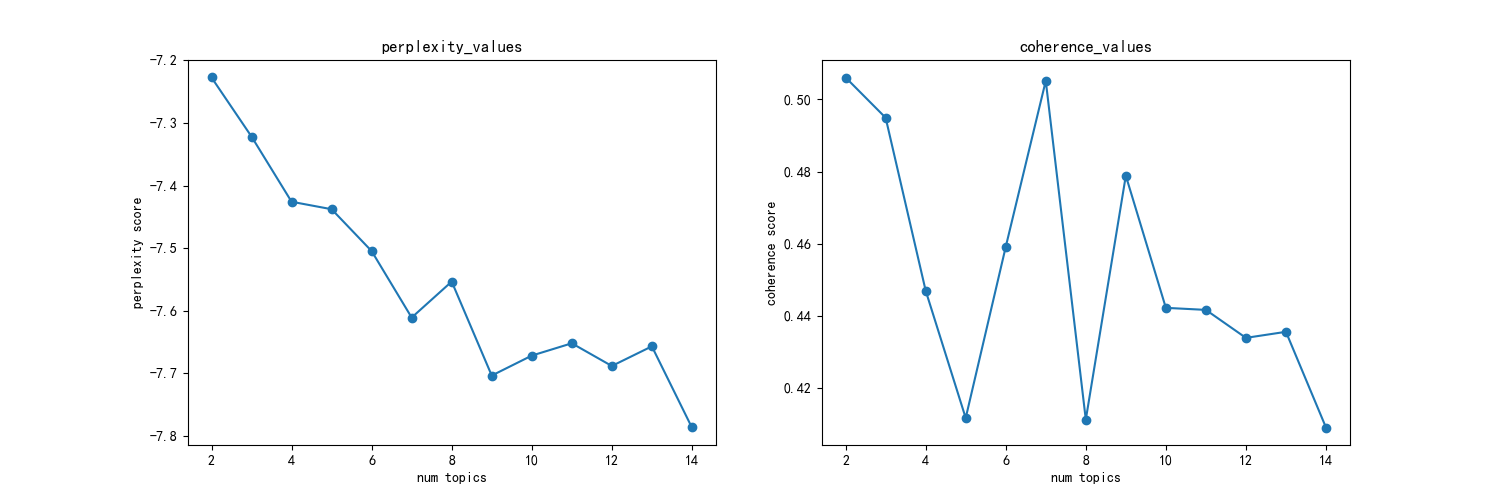

The data file committed next to this chart (first rows):
主题数, 困惑度, 一致性
2, -7.227, 0.5061
3, -7.322, 0.4949
4, -7.426, 0.447
5, -7.438, 0.4116
6, -7.505, 0.4591
7, -7.611, 0.5052
8, -7.553, 0.4112
9, -7.703, 0.4788
10, -7.672, 0.4422
11, -7.652, 0.4416
12, -7.688, 0.4339
13, -7.657, 0.4355
14, -7.786, 0.409
